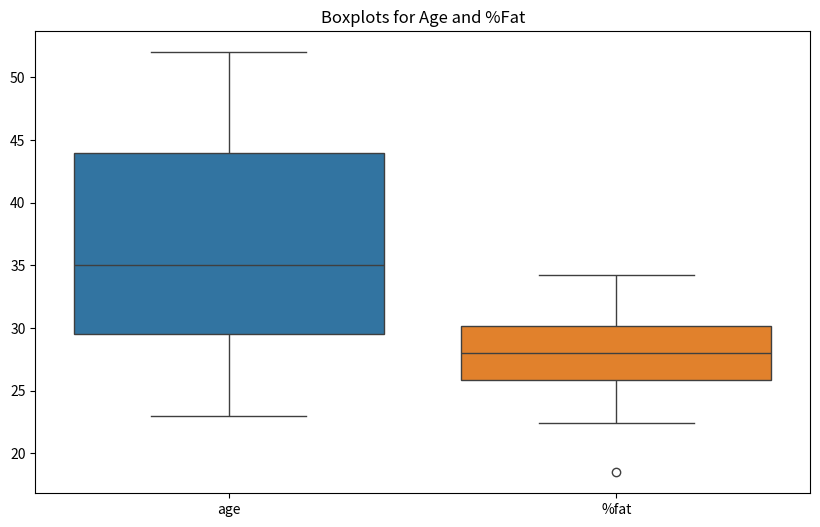
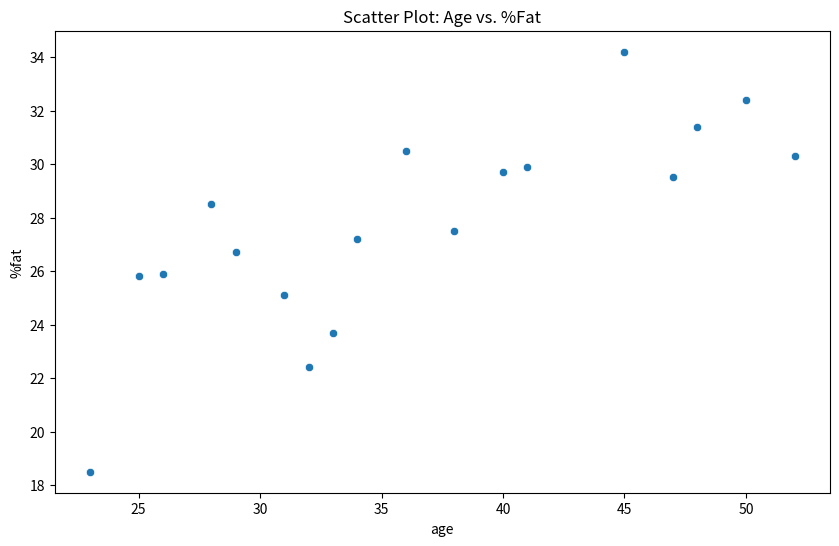
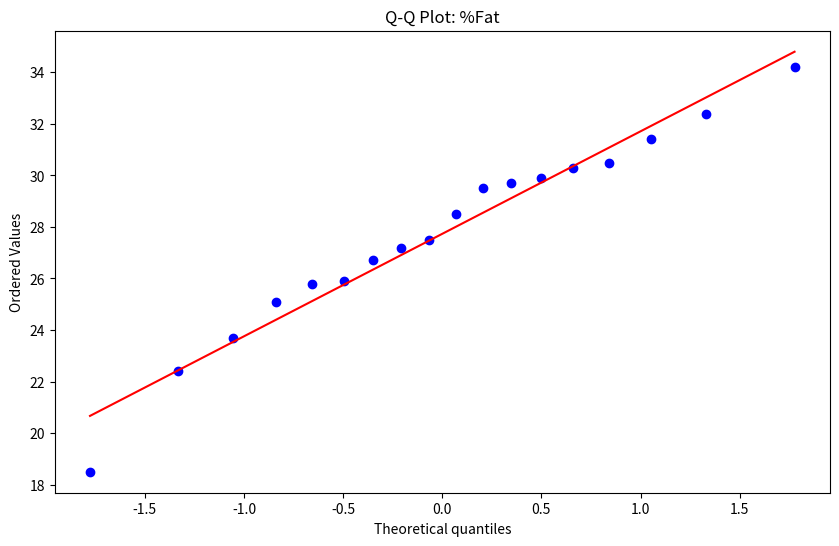

Source code (Python) for these figures, in order:
import pandas as pd
import matplotlib.pyplot as plt
import seaborn as sns
import scipy.stats as stats

# Sample data
data = {'age': [32, 45, 23, 52, 26, 48, 34, 29, 41, 36, 28, 50, 31, 40, 33, 47, 25, 38],
        '%fat': [22.4, 34.2, 18.5, 30.3, 25.9, 31.4, 27.2, 26.7, 29.9, 30.5, 28.5, 32.4, 25.1, 29.7, 23.7, 29.5, 25.8, 27.5]}

# Create DataFrame
df = pd.DataFrame(data)

# Calculate statistics
age_mean, age_median, age_std = df['age'].mean(), df['age'].median(), df['age'].std()
fat_mean, fat_median, fat_std = df['%fat'].mean(), df['%fat'].median(), df['%fat'].std()

print("Age:")
print(f"Mean: {age_mean:.2f}, Median: {age_median:.2f}, Std Dev: {age_std:.2f}")
print("\n%Fat:")
print(f"Mean: {fat_mean:.2f}, Median: {fat_median:.2f}, Std Dev: {fat_std:.2f}")

# Create plots
plt.figure(figsize=(10, 6))
sns.boxplot(data=df)
plt.title('Boxplots for Age and %Fat')
plt.show()

plt.figure(figsize=(10, 6))
sns.scatterplot(data=df, x='age', y='%fat')
plt.title('Scatter Plot: Age vs. %Fat')
plt.show()

plt.figure(figsize=(10, 6))
stats.probplot(df['%fat'], dist='norm', plot=plt)
plt.title('Q-Q Plot: %Fat')
plt.show()
